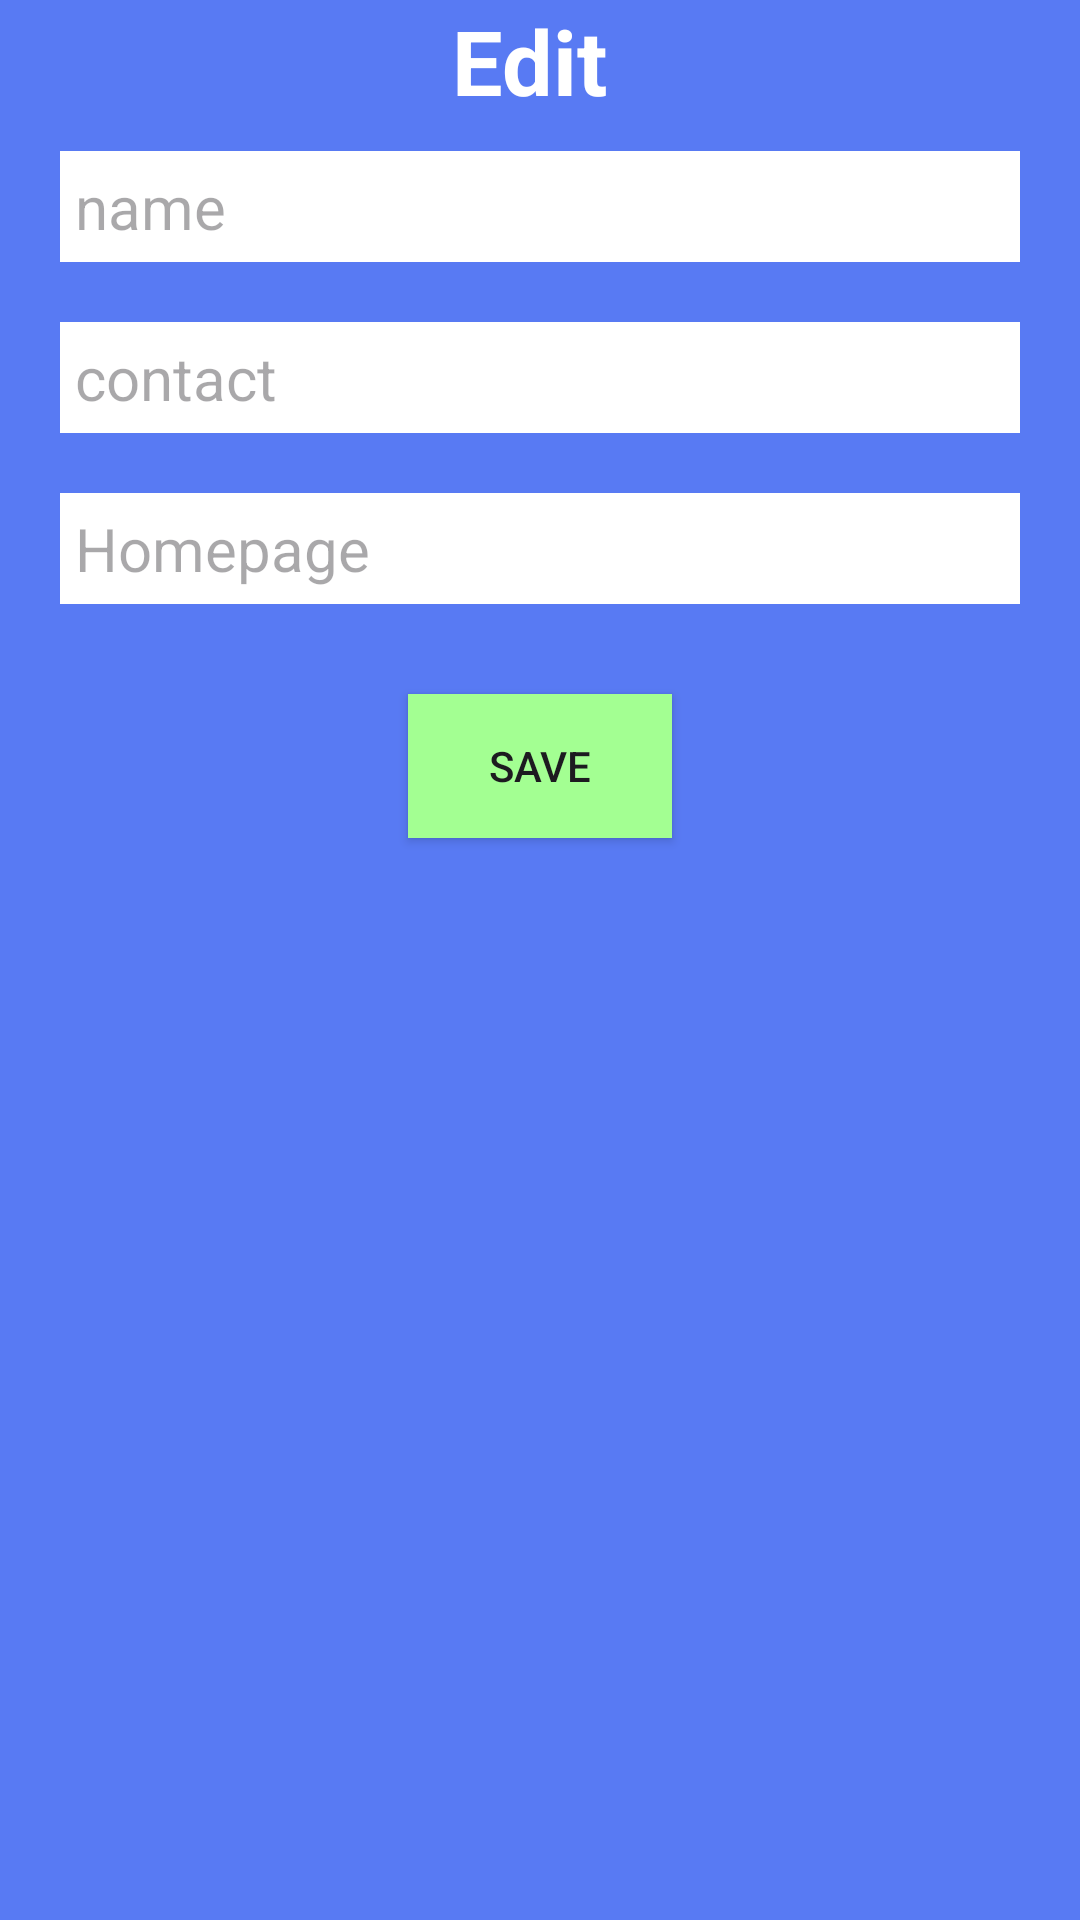

Reconstruct the res/layout file that produces this screen, plus the resources it refers to.
<!-- AndroidManifest.xml: application theme Theme.EventPlanner -->
<!-- res/layout/edit_dialog.xml -->
<?xml version="1.0" encoding="utf-8"?>
<LinearLayout xmlns:android="http://schemas.android.com/apk/res/android"
    android:layout_width="350dp"
    android:layout_height="wrap_content"
    android:background="#587AF3"
    android:orientation="vertical"
    android:gravity="center_horizontal">

    <TextView
        android:id="@+id/header"
        android:layout_width="match_parent"
        android:layout_height="wrap_content"
        android:layout_centerHorizontal="true"
        android:layout_marginHorizontal="20dp"
        android:text="Edit "
        android:textAlignment="center"
        android:textColor="@color/white"
        android:textSize="30sp"
        android:textStyle="bold"
        />
    <EditText
        android:id="@+id/editName"
        android:layout_width="match_parent"
        android:layout_height="wrap_content"
        android:layout_marginHorizontal="20dp"
        android:layout_marginTop="15dp"
        android:background="@color/white"
        android:padding="5dp"
        android:textSize="20sp"
        android:hint="name"
        android:layout_marginVertical="10dp"/>
    <EditText
        android:id="@+id/editContact"
        android:layout_width="match_parent"
        android:layout_height="wrap_content"
        android:layout_marginHorizontal="20dp"
        android:layout_marginTop="15dp"
        android:background="@color/white"
        android:padding="5dp"
        android:textSize="20sp"
        android:hint="contact"
        android:layout_marginVertical="10dp"/>
    <EditText
        android:id="@+id/editHomepage"
        android:layout_width="match_parent"
        android:layout_height="wrap_content"
        android:layout_marginHorizontal="20dp"
        android:layout_marginTop="15dp"
        android:background="@color/white"
        android:padding="5dp"
        android:textSize="20sp"
        android:hint="Homepage"
        android:layout_marginVertical="10dp"/>

    <Button
        android:id="@+id/saveBtn"
        android:layout_width="wrap_content"
        android:layout_height="wrap_content"
        android:layout_marginBottom="10dp"
        android:background="#A3FF92"
        android:text="Save"
        android:layout_marginVertical="20dp"/>



</LinearLayout>
<!-- resources referenced by this layout -->
<resources>
  <color name="white">#FFFFFFFF</color>
  <style name="Theme.EventPlanner" parent="Base.Theme.EventPlanner" />
  <style name="Base.Theme.EventPlanner" parent="Theme.Material3.DayNight.NoActionBar" />
</resources>
